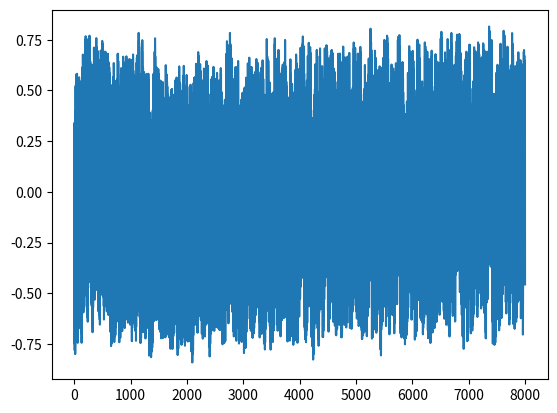

Write Python code to recreate this figure.
# -*- coding: utf-8 -*-
"""
Created on Fri May 25 02:45:40 2018

[redacted]

x1   w1    n1->h1
     w2               w5
                           n3     Y 
     w3               w6
x2   w4    n2->h2
"""
import math,random
import matplotlib.pyplot as plt
from datetime import datetime

#學習速率
eta=0.7

w1=0
w2=0
w3=0
w4=0
w5=0
w6=0

b1=0
b2=0
b3=0

#繪圖參數
pltX=[]#x軸為迭代次數
pltY=[]#y軸為誤差值

#繪圖函數
def plotData(plt, data):
    x = [p[0] for p in data]
    y = [p[1] for p in data]
    plt.plot(x, y)

#Neural 2*2*1 input;neural;output
def neural(x1, x2, d):
    global w1,w2,w3,w4,w5,w6,b1,b2,b3
    #forward
    #input layer -> hidden layer
    n1=w1*x1+w2*x2+b1
    n2=w3*x1+w4*x2+b2
    h1=1/(1+math.exp(-1*n1))
    h2=1/(1+math.exp(-1*n2))
    #hidden layer -> output
    n3=w5*h1+w6*h2+b3
    Y=1/(1+math.exp(-1*n3))
    
    #backward path
    #output layer -> hidden layer
    w5+=eta*(d-Y)*Y*(1-Y)*h1
    w6+=eta*(d-Y)*Y*(1-Y)*h2
    b3+=eta*(d-Y)*Y*(1-Y)*1
    #hidden layer -> input layer
    w1+=eta*(d-Y)*Y*(1-Y)*w5*(h1)*(1-h1)*x1
    w2+=eta*(d-Y)*Y*(1-Y)*w5*(h1)*(1-h1)*x2
    w3+=eta*(d-Y)*Y*(1-Y)*w6*(h2)*(1-h2)*x1
    w4+=eta*(d-Y)*Y*(1-Y)*w6*(h2)*(1-h2)*x2
    b1+=eta*(d-Y)*Y*(1-Y)*w5*(h1)*(1-h1)*1
    b2+=eta*(d-Y)*Y*(1-Y)*w6*(h2)*(1-h2)*1
    pltY.append(d-Y)
    return d-Y

#learn AND
def neuralAND():
    x=random.randint(0,1)
    y=random.randint(0,1)
    z=x&y
    return print('neuralAND：',neural(x,y,z))

# OR
def neuralOR():
    x=random.randint(0,1)
    y=random.randint(0,1)
    z=x|y
    return print('neuralOR：',neural(x,y,z))

#learn XOR
def neuralXOR():
    x=random.randint(0,1)
    y=random.randint(0,1)
    z=x^y #XOR位元運算
    return print('neuralXOR：',neural(x,y,z))

def init():
    global w1,w2,w3,w4,w5,w6,b1,b2,b3
    w1=random.random()
    w2=random.random()
    w3=random.random()
    w4=random.random()
    w5=random.random()
    w6=random.random()
    b1=random.random()
    b2=random.random()
    b3=random.random()
    
#main()    
random.seed()
init()
for i in range(8000):  
    neuralXOR()
    pltX.append(i)
    
"""
繪圖
"""
#將X軸
Chart=list(zip(pltX,pltY))
plotData(plt, Chart)#X軸
plt.show()    
    
    
    
    